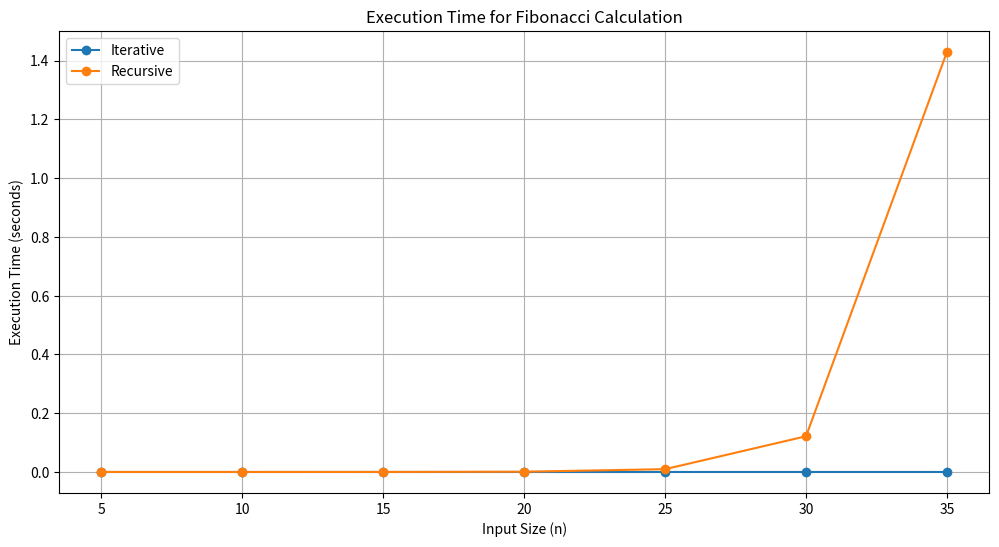

Reproduce this figure in Python.
import time
import matplotlib.pyplot as plt

def fibonacci_iterative(n):
    if n <= 1:
        return n
    a, b = 0, 1
    for _ in range(2, n + 1):
        a, b = b, a + b
    return b

def fibonacci_recursive(n):
    if n <= 1:
        return n
    return fibonacci_recursive(n-1) + fibonacci_recursive(n-2)

def measure_time(func, n):
    start_time = time.time()
    func(n)
    end_time = time.time()
    return end_time-start_time

input_sizes = [5, 10, 15, 20, 25, 30, 35]
iterative_times = []
recursive_times = []

for size in input_sizes:
    iterative_times.append(measure_time(fibonacci_iterative, size))
    recursive_times.append(measure_time(fibonacci_recursive, size))

n_months = 12
rabbit_pairs_iterative = fibonacci_iterative(n_months)
rabbit_pairs_recursive = fibonacci_recursive(n_months)

print(f"Number of rabbit pairs after {n_months} months (Iterative):{rabbit_pairs_iterative}")
print(f"Number of rabbit pairs after {n_months} months (Recursive):{rabbit_pairs_recursive}")

plt.figure(figsize=(12, 6))
plt.plot(input_sizes, iterative_times, label='Iterative', marker='o')
plt.plot(input_sizes, recursive_times, label='Recursive', marker='o')
plt.xlabel('Input Size (n)')
plt.ylabel('Execution Time (seconds)')
plt.title('Execution Time for Fibonacci Calculation')
plt.legend()
plt.grid(True)
plt.show()
